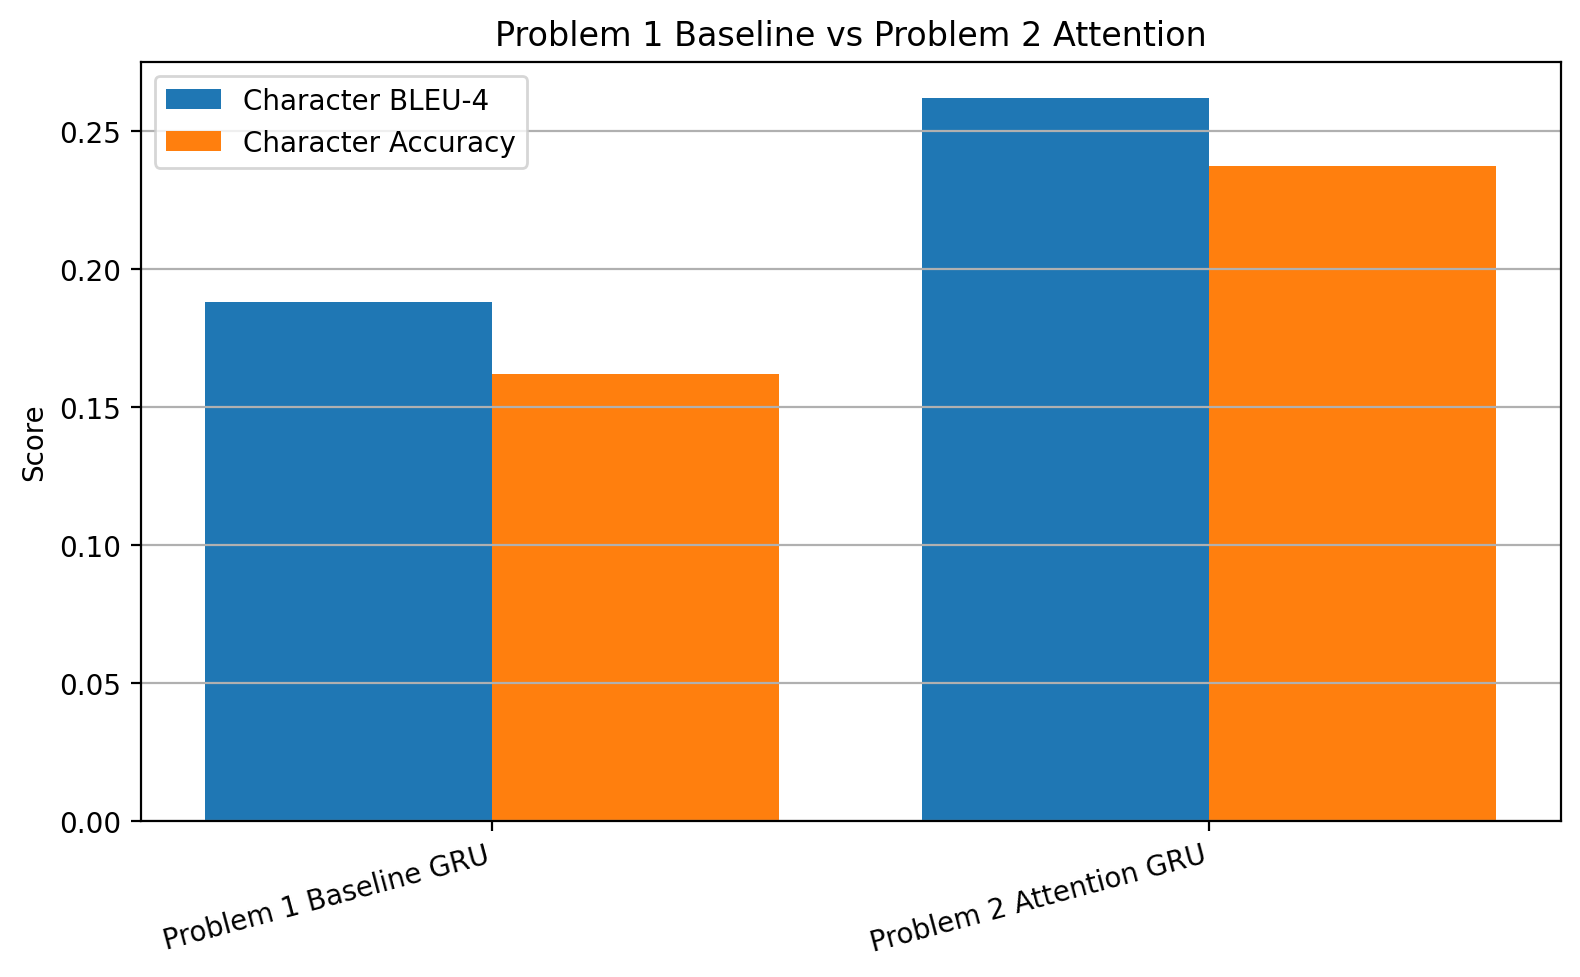

The file beside this chart, header and first rows:
model, exact_accuracy, char_accuracy, sequence_similarity, char_bleu4, word_bleu4, best_validation_loss, training_time_sec, total_params
Problem 1 Baseline GRU, 0.0, 0.1618, , 0.1881, 0.05009, 1.411, 61.77, 332208
Problem 2 Attention GRU, 0.009009, 0.2373, 0.4899, 0.262, 0.08994, 1.436, 259.5, 666929
